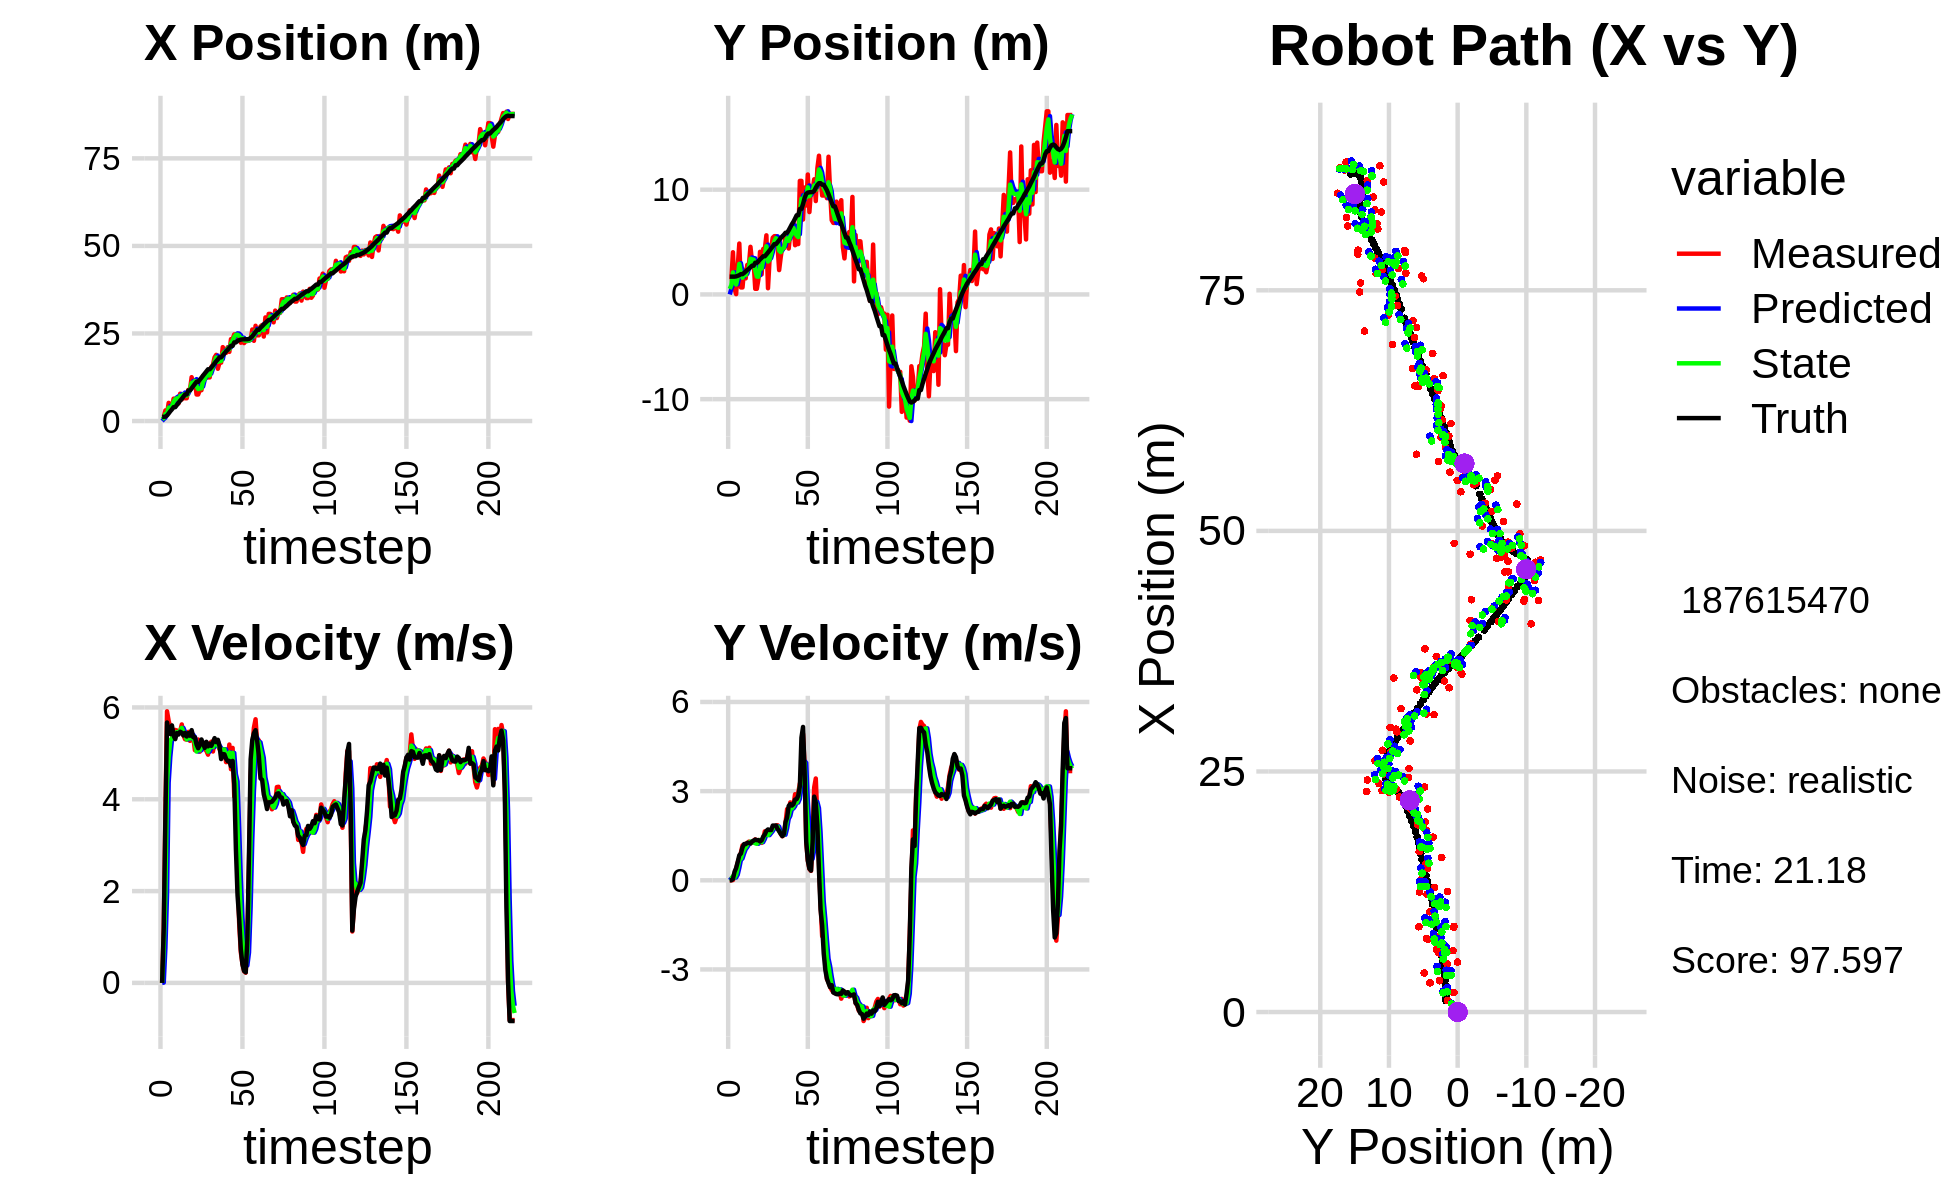

The file beside this chart, header and first rows:
0.000000000000000000e+00, 0.000000000000000000e+00, 0.000000000000000000e+00, -0.000000000000000000e+00, 0.000000000000000000e+00, 0.000000000000000000e+00, 0.000000000000000000e+00, 0.000000000000000000e+00, 0.000000000000000000e+00, 0.000000000000000000e+00, 0.000000000000000000e+00, 0.000000000000000000e+00, 1.188124775805026845e+00, 1.695763112163126696e+00, 0.000000000000000000e+00, 0.000000000000000000e+00, 0.000000000000000000e+00, 4.090660695510450751e-06
1.189820568947108193e+00, 1.443547219070733689e+00, 0.000000000000000000e+00, -0.000000000000000000e+00, 0.000000000000000000e+00, 0.000000000000000000e+00, 0.000000000000000000e+00, 0.000000000000000000e+00, 5.224677453476569422e-01, 5.228315566554507798e-01, 7.095360446851417188e-03, 6.069769925721272413e-02, 1.188124775805026845e+00, 1.695763112163126696e+00, 0.000000000000000000e+00, 0.000000000000000000e+00, 0.000000000000000000e+00, 4.103409082745201886e-05
1.189820568947108193e+00, 1.443547219070733689e+00, 1.174000023807143522e+00, -4.817402363537158337e-05, 5.231772813923420973e-01, 5.289013265811720599e-01, 7.095360446851417188e-03, 6.069769925721272413e-02, 8.430020014795389649e-01, 8.874466162671974523e-01, 7.578175717135317013e-01, 5.435502288441066560e-02, 1.188124775805026845e+00, 1.695763112163126696e+00, 1.199999999999999956e+00, 1.000000000000000021e-03, 1.200000047683715820e+00, 4.103409082745201886e-05
3.025315046014231957e+00, 4.025817292833946404e+00, 3.701991778272014866e+00, 7.755861263796726829e-03, 9.187837586508921239e-01, 8.928821185556384821e-01, 7.578175717135317013e-01, 5.435502288441066560e-02, 1.991632173615370149e+00, 2.102299679655174280e+00, 1.913731914634505316e+00, 1.378042006878248960e-01, 1.249289631775135412e+00, 1.695814032055720677e+00, 3.600000000000000089e+00, 4.399999999999999745e-02, 3.599999904632568359e+00, -2.095047850161790848e-03
2.034151285855430924e+00, 5.578803632330352480e-01, 5.915718730837112638e+00, 1.231207974018425355e-01, 2.183005365078820592e+00, 2.116080099723956831e+00, 1.913731914634505316e+00, 1.378042006878248960e-01, 2.110906445856031599e+00, 1.510271680522300430e+00, 4.361931741213043168e+00, 9.254589772351651256e-02, 1.581015706431480483e+00, 1.698954186131515831e+00, 5.671999999999999709e+00, 2.849999999999999756e-01, 5.678999900817871094e+00, -2.080947905778884888e-02
5.186854005200067341e+00, 2.606228786458288441e-02, 5.705974026799807142e+00, 3.857717391356560444e-01, 2.547099619977335916e+00, 1.519526270294652148e+00, 4.361931741213043168e+00, 9.254589772351651256e-02, 3.810033888605916630e+00, 9.475447310067547368e-01, 4.922780516673411988e+00, 1.880616088659781138e-01, 2.175124287540404655e+00, 1.722525993048541482e+00, 5.450000000000000178e+00, 4.099999999999999756e-01, 5.465000152587890625e+00, -6.750566512346267700e-02
3.257320552918359535e+00, 2.651271506343097606e+00, 5.573101196060160412e+00, 5.971333789754084131e-01, 4.302311940273257918e+00, 9.663508918933525482e-01, 4.922780516673411988e+00, 1.880616088659781138e-01, 3.813404316252950288e+00, 1.630893888898439670e+00, 5.282847052356976825e+00, 4.162437721663861945e-01, 2.800063252650415890e+00, 1.775554939714832248e+00, 5.421000000000000263e+00, 6.169999999999999929e-01, 5.456999778747558594e+00, -1.067384034395217896e-01
4.061257719886225637e+00, 4.856359301699454178e+00, 5.392452253773626580e+00, 7.546426705164277493e-01, 4.341689021488647882e+00, 1.672518266115078367e+00, 5.282847052356976825e+00, 4.162437721663861945e-01, 4.216973064709141461e+00, 2.915266547632540117e+00, 5.328870693472806508e+00, 6.809621320679225542e-01, 3.326903462126446609e+00, 1.839149295657242833e+00, 5.607999999999999652e+00, 8.419999999999999707e-01, 5.671000003814697266e+00, -1.390412598848342896e-01
6.379413723762279886e+00, 6.654975699016948409e-01, 5.360215268422684254e+00, 9.341162187448583953e-01, 4.749860134056421934e+00, 2.983362760839332495e+00, 5.328870693472806508e+00, 6.809621320679225542e-01, 5.505004645276433628e+00, 2.090053826309422824e+00, 5.393368786580608365e+00, 7.336559465865282181e-01, 3.959197163282966336e+00, 1.935770779195568947e+00, 5.386000000000000121e+00, 9.010000000000000231e-01, 5.460999965667724609e+00, -1.725357323884963989e-01
6.379413723762279886e+00, 6.654975699016948409e-01, 5.509285159595903814e+00, 1.174080435870603178e+00, 6.044341523934494198e+00, 2.163419420968075713e+00, 5.393368786580608365e+00, 7.336559465865282181e-01, 6.205151118524044662e+00, 1.593015508934995328e+00, 5.444577809506363941e+00, 8.990861529425709930e-01, 3.959197163282966336e+00, 1.935770779195568947e+00, 5.309999999999999609e+00, 1.106999999999999984e+00, 5.425000190734863281e+00, -2.099683880805969238e-01
6.213896632148247612e+00, 2.343404307644126217e+00, 5.497548627467093496e+00, 1.171579270590856980e+00, 6.749608899474680790e+00, 1.682924124229252527e+00, 5.444577809506363941e+00, 8.990861529425709930e-01, 6.502532537209511077e+00, 1.946157054627601024e+00, 5.459892851897404142e+00, 1.042499847326751494e+00, 4.572035908707781537e+00, 2.053883953864712453e+00, 5.440999999999999837e+00, 1.219000000000000083e+00, 5.574999809265136719e+00, -2.099683880805969238e-01
5.017246067569208101e+00, 1.532204969868059985e+00, 5.461908643441416800e+00, 1.226849023279352746e+00, 7.048521822399251846e+00, 2.050407039360276240e+00, 5.459892851897404142e+00, 1.042499847326751494e+00, 6.100395347011950520e+00, 1.853850899410195652e+00, 5.456215634243899437e+00, 1.114766879629518481e+00, 5.194926381142397354e+00, 2.190886958083945846e+00, 5.410000000000000142e+00, 1.219000000000000083e+00, 5.545000076293945312e+00, -2.209518700838088989e-01
7.798446654918833154e+00, 2.821127785869301352e+00, 5.478048223862984401e+00, 1.255143964139452173e+00, 6.646016910436340908e+00, 1.965327587373147500e+00, 5.456215634243899437e+00, 1.114766879629518481e+00, 7.175049414123768621e+00, 2.300985942981035315e+00, 5.500602884230882061e+00, 1.203648975182328718e+00, 5.817790150469844157e+00, 2.331548942852586404e+00, 5.471000000000000085e+00, 1.258000000000000007e+00, 5.613999843597412109e+00, -2.252347916364669800e-01
6.152474403442300677e+00, 2.770587487810849403e+00, 5.629672690278205494e+00, 1.300795137479854757e+00, 7.725109702546856916e+00, 2.421350840499268298e+00, 5.500602884230882061e+00, 1.203648975182328718e+00, 6.994724785265881373e+00, 2.559177885436147104e+00, 5.554112475495781354e+00, 1.260315852058988773e+00, 6.341578602508635143e+00, 2.451914264903392482e+00, 5.450000000000000178e+00, 1.258999999999999897e+00, 5.593999862670898438e+00, -2.270753979682922363e-01
7.642581164662922255e+00, 4.542717471438170840e+00, 5.396995726028211315e+00, 1.237258307185391537e+00, 7.550136032815459863e+00, 2.685209470642046181e+00, 5.554112475495781354e+00, 1.260315852058988773e+00, 7.593365603930116947e+00, 3.405478689553676830e+00, 5.468361614654755343e+00, 1.302301554355804303e+00, 6.965687870688487493e+00, 2.595734729733061297e+00, 5.389000000000000234e+00, 1.239999999999999991e+00, 5.530000209808349609e+00, -2.253554314374923706e-01
6.503637194774124275e+00, 3.053550883785873360e+00, 5.307540853712060525e+00, 1.268407139458129329e+00, 8.140201765395591593e+00, 3.535708844989257305e+00, 5.468361614654755343e+00, 1.302301554355804303e+00, 7.364764562257493985e+00, 3.347838526275690452e+00, 5.386760049765492830e+00, 1.271875624052252851e+00, 7.588557362335558665e+00, 2.740395738999669373e+00, 5.445000000000000284e+00, 1.300999999999999934e+00, 5.598000049591064453e+00, -2.345822751522064209e-01
6.503637194774124275e+00, 3.053550883785873360e+00, 5.298423329825669548e+00, 1.334918977875736656e+00, 7.903440567234043534e+00, 3.475026088680915670e+00, 5.386760049765492830e+00, 1.271875624052252851e+00, 7.264112022732511775e+00, 3.313041545257033427e+00, 5.301584006669715521e+00, 1.289177839266790970e+00, 7.588557362335558665e+00, 2.740395738999669373e+00, 5.366999999999999993e+00, 1.334000000000000075e+00, 5.530000209808349609e+00, -2.468097805976867676e-01
8.895960405601393006e+00, 5.366251008629817632e-01, 5.467617016168288657e+00, 1.375575622621513450e+00, 7.794270423399483505e+00, 3.441959329183712502e+00, 5.301584006669715521e+00, 1.289177839266790970e+00, 8.319832340978333463e+00, 2.316942335343134651e+00, 5.385544981257916142e+00, 1.243900471034485644e+00, 8.727755666037181115e+00, 3.023804380585975338e+00, 5.440000000000000391e+00, 1.370000000000000107e+00, 5.610000133514404297e+00, -2.464707642793655396e-01
8.895960405601393006e+00, 5.366251008629817632e-01, 5.271721413695003022e+00, 1.326291041323269804e+00, 8.858386839104124277e+00, 2.441332382446583349e+00, 5.385544981257916142e+00, 1.243900471034485644e+00, 8.876400257186626064e+00, 1.704282605282434915e+00, 5.323830249259425607e+00, 1.227589685595332769e+00, 8.727755666037181115e+00, 3.023804380585975338e+00, 5.384000000000000341e+00, 1.350999999999999979e+00, 5.551000118255615234e+00, -2.464707642793655396e-01
1.251594221627010128e+01, 1.465883805151295904e+00, 5.453139624075237002e+00, 1.355148983977533472e+00, 9.408783282112569424e+00, 1.827041573841968081e+00, 5.323830249259425607e+00, 1.227589685595332769e+00, 1.087612937680808045e+01, 1.690048339667567623e+00, 5.406469918582192946e+00, 1.277076525157360809e+00, 9.347533345586256814e+00, 3.179706647799187547e+00, 5.504999999999999893e+00, 1.350999999999999979e+00, 5.668000221252441406e+00, -2.435739636421203613e-01
1.042205047638960025e+01, 4.067175878907030473e+00, 5.354795530787409774e+00, 1.307023239514159219e+00, 1.141677636866629975e+01, 1.817755992183303748e+00, 5.406469918582192946e+00, 1.277076525157360809e+00, 1.096336289563481081e+01, 2.691329199418624363e+00, 5.354724268154953393e+00, 1.355993044392058477e+00, 9.977345585974568110e+00, 3.335086419977275618e+00, 5.350999999999999979e+00, 1.306000000000000050e+00, 5.507999897003173828e+00, -2.394035458564758301e-01
1.138870263116915282e+01, 1.908038928339784279e+00, 5.069135490634453234e+00, 1.258409669232745332e+00, 1.149883532245030615e+01, 2.826928503857830233e+00, 5.354724268154953393e+00, 1.355993044392058477e+00, 1.143299733593436329e+01, 2.468031070019435447e+00, 5.217329350072335004e+00, 1.283030494048220005e+00, 1.059230721028835731e+01, 3.485341264777894743e+00, 5.350999999999999979e+00, 1.342000000000000082e+00, 5.517000198364257812e+00, -2.433303296566009521e-01
7.579486727380055910e+00, 4.339458061994545979e+00, 5.072025700632546652e+00, 1.397382530945260770e+00, 1.195473027094159590e+01, 2.596334119424257292e+00, 5.217329350072335004e+00, 1.283030494048220005e+00, 9.960809801476573355e+00, 3.275524680434779512e+00, 5.039408355748349777e+00, 1.386984948627171033e+00, 1.119907867930585610e+01, 3.641462042384583597e+00, 5.192999999999999616e+00, 1.467000000000000082e+00, 5.396999835968017578e+00, -2.688382267951965332e-01
7.579486727380055910e+00, 4.339458061994545979e+00, 5.300456177626799104e+00, 1.645498838108044648e+00, 1.046475063705140762e+01, 3.414223175297496748e+00, 5.039408355748349777e+00, 1.386984948627171033e+00, 9.119798498449648960e+00, 3.779543597772062835e+00, 5.139197950157257999e+00, 1.535726347446471962e+00, 1.119907867930585610e+01, 3.641462042384583597e+00, 5.110999999999999766e+00, 1.540999999999999925e+00, 5.339000225067138672e+00, -3.010113835334777832e-01
8.865787386763964051e+00, 5.640683962574838617e+00, 5.036865911668788165e+00, 1.563668621644544565e+00, 9.633718293465374671e+00, 3.933116232516709943e+00, 5.139197950157257999e+00, 1.535726347446471962e+00, 9.284539487671601421e+00, 4.596362542878875246e+00, 5.067507633973823644e+00, 1.598334584779697254e+00, 1.178912842281040874e+01, 3.813678218890839133e+00, 5.182000000000000384e+00, 1.661999999999999922e+00, 5.441999912261962891e+00, -3.010113835334777832e-01
8.807608008177135517e+00, 5.895778682642913715e-01, 5.242011499330564206e+00, 1.687709721713283928e+00, 9.791290251068984318e+00, 4.756196001356845393e+00, 5.067507633973823644e+00, 1.598334584779697254e+00, 9.336935322008272919e+00, 3.141810031239320011e+00, 5.142532963703228432e+00, 1.518340231569501153e+00, 1.238265335569671777e+01, 4.002044870598277626e+00, 5.301999999999999602e+00, 1.709999999999999964e+00, 5.571000099182128906e+00, -3.114784359931945801e-01
1.293997799202924526e+01, 3.348138346601689186e+00, 5.121621270267710635e+00, 1.663497228431352282e+00, 9.851188618378595052e+00, 3.293644054396270171e+00, 5.142532963703228432e+00, 1.518340231569501153e+00, 1.125935676776195216e+01, 3.318371952744304298e+00, 5.195956195063971883e+00, 1.587933544162959842e+00, 1.298762810227768050e+01, 4.197593881207202671e+00, 5.206999999999999851e+00, 1.691999999999999948e+00, 5.474999904632568359e+00, -3.140500485897064209e-01
1.222087585947423882e+01, 4.470910674988639144e+00, 5.093574403376075033e+00, 1.665647923515671813e+00, 1.177895238726834926e+01, 3.477165307160600349e+00, 5.195956195063971883e+00, 1.587933544162959842e+00, 1.198188950377232231e+01, 3.864637913083522669e+00, 5.150600031441382676e+00, 1.653509521683806271e+00, 1.358233940627073721e+01, 4.390875293773282451e+00, 5.118999999999999773e+00, 1.689000000000000057e+00, 5.389999866485595703e+00, -3.160484731197357178e-01
1.371330457939099823e+01, 5.416943266658463152e+00, 5.055157480621791599e+00, 1.754588854922543462e+00, 1.249694950691645978e+01, 4.029988865251903363e+00, 5.150600031441382676e+00, 1.653509521683806271e+00, 1.305227089693361719e+01, 4.570627389144085839e+00, 5.124460044421200067e+00, 1.741215069667701787e+00, 1.417879402648598841e+01, 4.590751126174008157e+00, 5.251000000000000334e+00, 1.840999999999999970e+00, 5.565000057220458984e+00, -3.340790271759033203e-01
1.245639956026521311e+01, 5.560235573798624209e+00, 4.971214001167450824e+00, 1.773221380996320429e+00, 1.356471690137573738e+01, 4.744748896110856151e+00, 5.124460044421200067e+00, 1.741215069667701787e+00, 1.303563622815137890e+01, 5.061937488121602158e+00, 5.035918037298118932e+00, 1.780076053766441735e+00, 1.477469933003144753e+01, 4.801526738792829541e+00, 5.152999999999999581e+00, 1.840999999999999970e+00, 5.472000122070312500e+00, -3.426292240619659424e-01
1.245639956026521311e+01, 5.560235573798624209e+00, 5.213040409024323196e+00, 1.839291261402106858e+00, 1.353922803188119062e+01, 5.239945093498246109e+00, 5.035918037298118932e+00, 1.780076053766441735e+00, 1.304402024970974949e+01, 5.365679039873607614e+00, 5.108302875255422926e+00, 1.817160082866719595e+00, 1.477469933003144753e+01, 4.801526738792829541e+00, 5.211000000000000298e+00, 1.842999999999999972e+00, 5.527999877929687500e+00, -3.391893506050109863e-01
1.542067013659414165e+01, 4.604813202533518890e+00, 5.252647723287902082e+00, 1.853265714177592338e+00, 1.355485053723529099e+01, 5.547395048160279174e+00, 5.108302875255422926e+00, 1.817160082866719595e+00, 1.443970381577989137e+01, 5.182569448508433929e+00, 5.203084161692197895e+00, 1.806588384549795201e+00, 1.527233612551652797e+01, 4.978286221040860049e+00, 5.163000000000000256e+00, 1.727000000000000091e+00, 5.445000171661376953e+00, -3.391893506050109863e-01
1.605715331435908766e+01, 2.324238969771484697e+00, 5.040224173804210395e+00, 1.651833897725691891e+00, 1.496001223194911134e+01, 5.363228286963413360e+00, 5.203084161692197895e+00, 1.806588384549795201e+00, 1.546167265072645591e+01, 4.180282333695998886e+00, 5.138217641430212979e+00, 1.645536939404357524e+00, 1.586463654033797432e+01, 5.183205797558530392e+00, 5.245000000000000107e+00, 1.659999999999999920e+00, 5.501999855041503906e+00, -3.166993260383605957e-01
1.816738486320141632e+01, 3.559429837904660054e+00, 5.232304249460688617e+00, 1.570783015615040412e+00, 1.597549441486947686e+01, 4.344836027636434395e+00, 5.138217641430212979e+00, 1.645536939404357524e+00, 1.701094559950242058e+01, 4.038262904448759905e+00, 5.213793450268716434e+00, 1.587518421288764525e+00, 1.646841728657822657e+01, 5.373291684709447402e+00, 5.331000000000000405e+00, 1.560000000000000053e+00, 5.554999828338623047e+00, -2.916482090950012207e-01
1.889475893946787366e+01, 4.590560093112154405e+00, 5.276573453362411570e+00, 1.482947404946352910e+00, 1.753232494452929302e+01, 4.197014746577636402e+00, 5.213793450268716434e+00, 1.587518421288764525e+00, 1.815328763150875346e+01, 4.347132334694324030e+00, 5.271235600759044182e+00, 1.549931628635959013e+00, 1.707727158061225126e+01, 5.550586177804576415e+00, 5.243999999999999773e+00, 1.485999999999999988e+00, 5.451000213623046875e+00, -2.739762067794799805e-01
1.492328488825707389e+01, 4.400886133011032264e+00, 5.179093769666812008e+00, 1.518089244556200423e+00, 1.868041119158465690e+01, 4.502125497557919687e+00, 5.271235600759044182e+00, 1.549931628635959013e+00, 1.690957361658279012e+01, 4.462061004780552231e+00, 5.173737127212826081e+00, 1.532030908113583667e+00, 1.758175957166612235e+01, 5.693023874453604805e+00, 5.294999999999999929e+00, 1.552999999999999936e+00, 5.518000125885009766e+00, -2.851317822933197021e-01
1.667087018477046811e+01, 5.595221563135113207e+00, 5.091386549872267686e+00, 1.930235703009397952e+00, 1.742694732930407397e+01, 4.615264095591910198e+00, 5.173737127212826081e+00, 1.532030908113583667e+00, 1.708255078566192964e+01, 5.005301463306986776e+00, 5.117670705703261547e+00, 1.747378038123922117e+00, 1.818468964097697693e+01, 5.888580754029922204e+00, 5.160999999999999588e+00, 1.957000000000000073e+00, 5.519999980926513672e+00, -3.623759746551513672e-01
1.667087018477046811e+01, 5.595221563135113207e+00, 5.054241759779528387e+00, 2.395055011537371215e+00, 1.759431785623225508e+01, 5.180039267119378898e+00, 5.117670705703261547e+00, 1.747378038123922117e+00, 1.715734913756593727e+01, 5.357080402732152358e+00, 5.072625165044508222e+00, 2.063477614835676377e+00, 1.818468964097697693e+01, 5.888580754029922204e+00, 4.876000000000000334e+00, 2.116999999999999993e+00, 5.315999984741210938e+00, -4.425261914730072021e-01
2.110191667057270948e+01, 4.379931404117351157e+00, 4.974718717791552614e+00, 2.357371404520062885e+00, 1.766461165407038791e+01, 5.563428164215720173e+00, 5.072625165044508222e+00, 2.063477614835676377e+00, 1.923433392659369190e+01, 5.111476571861648388e+00, 5.080613242952281894e+00, 2.166868661016095654e+00, 1.875360023948498167e+01, 6.128954842421105553e+00, 4.983999999999999986e+00, 2.500000000000000000e+00, 5.576000213623046875e+00, -4.425261914730072021e-01
1.981425532730036920e+01, 5.858494117593723516e+00, 5.090350978199462695e+00, 2.619914278518800543e+00, 1.974239525088891867e+01, 5.328163437963257643e+00, 5.080613242952281894e+00, 2.166868661016095654e+00, 1.977660192568789199e+01, 5.545089063023094234e+00, 5.086590727110742449e+00, 2.394959560642124341e+00, 1.932305634004579531e+01, 6.411289646232828154e+00, 4.979000000000000092e+00, 2.564000000000000057e+00, 5.599999904632568359e+00, -4.753244519233703613e-01
1.945495697880659236e+01, 5.819555893123343537e+00, 4.809057927208671757e+00, 2.440781065672864347e+00, 2.028526099839896801e+01, 5.784585019087306712e+00, 5.086590727110742449e+00, 2.394959560642124341e+00, 1.990769973737280907e+01, 5.799282843053039649e+00, 4.929689819136655160e+00, 2.417476606155817720e+00, 1.989366257166958718e+01, 6.704635574663109665e+00, 4.883000000000000007e+00, 2.513999999999999790e+00, 5.493000030517578125e+00, -4.696600437164306641e-01
2.106488752373035922e+01, 6.815709903004290915e+00, 4.814215630755163566e+00, 2.528868138019658485e+00, 2.040066871928647529e+01, 6.041030503668621598e+00, 4.929689819136655160e+00, 2.417476606155817720e+00, 2.070729459892706714e+01, 6.344346998553971773e+00, 4.881118390687181119e+00, 2.492344267472808017e+00, 2.036113083378337052e+01, 6.944134190288487218e+00, 4.831000000000000405e+00, 2.563000000000000167e+00, 5.468999862670898438e+00, -4.836757481098175049e-01
1.974470794235341131e+01, 4.696658565781758554e+00, 5.191833741654174439e+00, 2.896185325574836433e+00, 2.119540643799578561e+01, 6.593581425301252352e+00, 4.881118390687181119e+00, 2.492344267472808017e+00, 2.053100138003006236e+01, 5.867531406536224736e+00, 5.017287116601572450e+00, 2.626532588917597888e+00, 2.091656982902849649e+01, 7.243587448048439903e+00, 4.833999999999999631e+00, 2.716000000000000192e+00, 5.544000148773193359e+00, -5.088384747505187988e-01
2.338696491681191958e+01, 4.807211830279714881e+00, 4.654978484670409422e+00, 2.683338566968320293e+00, 2.103273009169021890e+01, 6.130184665427984569e+00, 5.017287116601572450e+00, 2.626532588917597888e+00, 2.212141591272345664e+01, 5.618275694816059485e+00, 4.869283706767016717e+00, 2.614611783592304395e+00, 2.146613037574252658e+01, 7.555016949378251745e+00, 4.721000000000000085e+00, 2.732000000000000206e+00, 5.453999996185302734e+00, -5.229194760322570801e-01
2.338696491681191958e+01, 4.807211830279714881e+00, 5.118483549218394657e+00, 2.950523693555390015e+00, 2.260834428340015734e+01, 5.879736873175289702e+00, 4.869283706767016717e+00, 2.614611783592304395e+00, 2.296324159095117068e+01, 5.471877190457946405e+00, 5.009334014873420671e+00, 2.740959202971875008e+00, 2.146613037574252658e+01, 7.555016949378251745e+00, 4.834999999999999964e+00, 2.846000000000000085e+00, 5.610000133514404297e+00, -5.229194760322570801e-01
2.473427665241349160e+01, 1.083798904618821801e+01, 4.059945982396692798e+00, 3.253928139118053231e+00, 2.346417499243851168e+01, 5.745973110755134172e+00, 5.009334014873420671e+00, 2.740959202971875008e+00, 2.401851063630227046e+01, 7.734294391574442429e+00, 4.544812848107975256e+00, 3.130155254600761161e+00, 2.245191109173266497e+01, 8.158483459683255390e+00, 4.330000000000000071e+00, 3.164000000000000146e+00, 5.362999916076660156e+00, -6.756371259689331055e-01
2.473427665241349160e+01, 1.083798904618821801e+01, 4.235515355219534150e+00, 3.394641864146065391e+00, 2.447299192111306709e+01, 8.047309917034517923e+00, 4.544812848107975256e+00, 3.130155254600761161e+00, 2.459350875276826898e+01, 9.136602676567434855e+00, 4.390786069971480465e+00, 3.335603142496180507e+00, 2.245191109173266497e+01, 8.158483459683255390e+00, 2.918000000000000149e+00, 4.799999999999999822e+00, 5.617000102996826172e+00, -6.756371259689331055e-01
2.437070202841761457e+01, 7.147595360263079733e+00, 2.418350748885939705e+00, 4.920860339422405971e+00, 2.503258735976541871e+01, 9.470162990817053483e+00, 4.390786069971480465e+00, 3.335603142496180507e+00, 2.463817323257919156e+01, 8.608070651709077481e+00, 3.370886138853769864e+00, 4.011778171980472152e+00, 2.287805473780614207e+01, 8.630749179479003885e+00, 1.909999999999999920e+00, 5.158999999999999808e+00, 5.500999927520751953e+00, -1.114013075828552246e+00
2.355731242897746824e+01, 1.020188029020989617e+01, 1.302381332879069875e+00, 3.814808641454427551e+00, 2.497526184646456926e+01, 9.009248468907124163e+00, 3.370886138853769864e+00, 4.011778171980472152e+00, 2.433116191585689236e+01, 9.467132879544260859e+00, 2.294416164756804655e+00, 3.954123165897981185e+00, 2.309918701679691821e+01, 9.213261082528699575e+00, 1.411999999999999922e+00, 3.636000000000000121e+00, 3.901000022888183594e+00, -1.241802096366882324e+00
2.236074560860295080e+01, 8.488377286600703897e+00, 6.663500213763451363e-01, 1.305807617671396859e+00, 2.456060353233257132e+01, 9.862545196134059111e+00, 2.294416164756804655e+00, 3.954123165897981185e+00, 2.346203771333400212e+01, 9.264125401377421909e+00, 1.423616354163729891e+00, 2.671329850937183892e+00, 2.325224697569218080e+01, 9.599555924094989479e+00, 7.349999999999999867e-01, 1.308999999999999941e+00, 1.501000046730041504e+00, -1.098944902420043945e+00
2.373755517583640895e+01, 1.144808657394927387e+01, 4.152848189454332872e-01, 6.696883600709956363e-01, 2.360439934875037338e+01, 9.531258386471140653e+00, 1.423616354163729891e+00, 2.671329850937183892e+00, 2.366673011841844954e+01, 1.022566278735058987e+01, 9.124600692458179063e-01, 1.787993675508601221e+00, 2.331910336001980610e+01, 9.721333934777680597e+00, 4.050000000000000266e-01, 6.650000000000000355e-01, 7.789999842643737793e-01, -1.015716433525085449e+00
2.225472640977607242e+01, 7.859613015356228694e+00, 2.538537181464580184e-01, 3.812116127746690286e-01, 2.375797612534303127e+01, 1.040446215490145043e+01, 9.124600692458179063e-01, 1.787993675508601221e+00, 2.302723834833960126e+01, 9.382409452928420990e+00, 5.492001241985338122e-01, 1.053667650516377563e+00, 2.333840286715340540e+01, 9.751688434435402897e+00, 2.620000000000000107e-01, 3.930000000000000160e-01, 4.729999899864196777e-01, -9.833157658576965332e-01
2.283130312002907303e+01, 9.982384933904967284e+00, 2.231722324669353497e-01, 3.161694963328952057e-01, 2.308215836075945404e+01, 9.487776217980059101e+00, 5.492001241985338122e-01, 1.053667650516377563e+00, 2.296735150240215617e+01, 9.661511591484112316e+00, 3.798536921072296901e-01, 7.220331478257843161e-01, 2.335119545440423749e+01, 9.770458653351894895e+00, 2.310000000000000109e-01, 3.270000000000000129e-01, 4.009999930858612061e-01, -9.561465382575988770e-01
2.283130312002907303e+01, 9.982384933904967284e+00, 9.307493023385130515e-01, 1.318598352849117417e+00, 2.300533687161287943e+01, 9.733714906266691003e+00, 3.798536921072296901e-01, 7.220331478257843161e-01, 2.294575435321774748e+01, 9.844896137799356239e+00, 6.603964118325234001e-01, 1.009218031869138166e+00, 2.335119545440423749e+01, 9.770458653351894895e+00, 9.539999999999999591e-01, 1.284999999999999920e+00, 1.600999951362609863e+00, -9.561465382575988770e-01
2.300534233479013579e+01, 1.099273367196524021e+01, 2.612955018147963049e+00, 3.124387091933567007e+00, 2.301179399440099971e+01, 9.945817940986270145e+00, 6.603964118325234001e-01, 1.009218031869138166e+00, 2.301005371586204973e+01, 1.040413353344866820e+01, 1.650746735458202608e+00, 2.032237504294044150e+00, 2.343575108053910938e+01, 9.881797268228877940e+00, 2.843999999999999861e+00, 2.814000000000000057e+00, 4.000999927520751953e+00, -8.743041157722473145e-01
2.317368406080538179e+01, 8.913829996596946970e+00, 4.494932775088844146e+00, 3.424818331841026797e+00, 2.317512838940787034e+01, 1.060735728387807342e+01, 1.650746735458202608e+00, 2.032237504294044150e+00, 2.328453359008033274e+01, 9.984584647446594019e+00, 3.116187200722652761e+00, 2.636320352353100915e+00, 2.373907387268522129e+01, 1.018242593050928058e+01, 4.870000000000000107e+00, 2.611000000000000210e+00, 5.526000022888183594e+00, -6.510918736457824707e-01
2.613230323832670265e+01, 1.203408379806919015e+01, 5.131345414888214940e+00, 2.085621157698262174e+00, 2.359615231015259695e+01, 1.024821668268190322e+01, 3.116187200722652761e+00, 2.636320352353100915e+00, 2.476260077625148881e+01, 1.092755902329395390e+01, 4.173809864195866304e+00, 2.429978928645431857e+00, 2.418628895292430414e+01, 1.045285554179415932e+01, 5.291999999999999815e+00, 1.844000000000000083e+00, 5.604000091552734375e+00, -3.860519528388977051e-01
2.290720856177634701e+01, 1.324204249542296630e+01, 5.560655275753782156e+00, 5.720267565108032581e-01, 2.517998176267107624e+01, 1.117055691615849788e+01, 4.173809864195866304e+00, 2.429978928645431857e+00, 2.416973851635661674e+01, 1.192851014312078206e+01, 4.850423156438621319e+00, 1.618546184692362555e+00, 2.480003941072681783e+01, 1.061895699749865862e+01, 5.439000000000000057e+00, 3.250000000000000111e-01, 5.448999881744384766e+00, -1.025098040699958801e-01
2.719915127758505591e+01, 1.097019092696197085e+01, 5.742247196951387522e+00, -8.021218687958004967e-01, 2.465478083200047976e+01, 1.209036476159001872e+01, 4.850423156438621319e+00, 1.618546184692362555e+00, 2.582470320919393458e+01, 1.159609871984326901e+01, 5.338275969576355529e+00, 4.500332506781867803e-01, 2.543262493599464591e+01, 1.061772484997210420e+01, 5.503999999999999559e+00, -9.799999999999999822e-01, 5.591000080108642578e+00, 1.387897282838821411e-01
2.446895170225007732e+01, 9.443072988942674328e+00, 5.210836933292889661e+00, -1.881164009851957974e+00, 2.635853080615157040e+01, 1.164110204491108824e+01, 5.338275969576355529e+00, 4.500332506781867803e-01, 2.547091441378790222e+01, 1.073083731645312966e+01, 5.240020903313297396e+00, -7.079381203914973941e-01, 2.604887020611895565e+01, 1.047494263851736385e+01, 5.264999999999999680e+00, -1.516999999999999904e+00, 5.479000091552734375e+00, 3.464493751525878906e-01
2.446895170225007732e+01, 9.443072988942674328e+00, 5.285143088651540921e+00, -1.907989271697722478e+00, 2.599491650411923160e+01, 1.066004350441398074e+01, 5.240020903313297396e+00, -7.079381203914973941e-01, 2.529443723473259809e+01, 1.015829516021686629e+01, 5.241072646941902669e+00, -1.306521340464341652e+00, 2.604887020611895565e+01, 1.047494263851736385e+01, 4.937000000000000277e+00, -2.471000000000000085e+00, 5.520999908447265625e+00, 3.464493751525878906e-01
... 156 more rows
